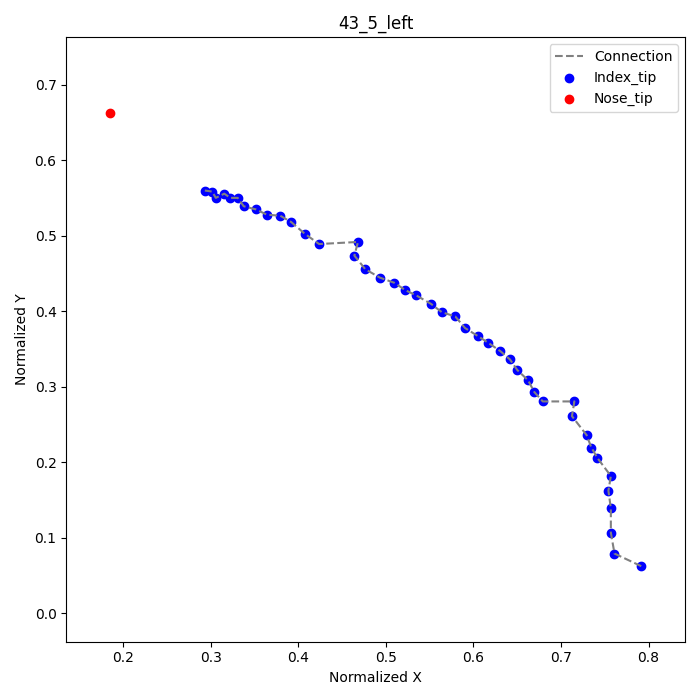

Source data for this figure (header and first rows):
frame, index_tip_x, index_tip_y, nose_tip_x, nose_tip_y
1, 0.7917, 0.0625, 0.1847, 0.6625
2, 0.7611, 0.07917, , 
3, 0.7569, 0.1069, , 
4, 0.7569, 0.1389, , 
5, 0.7542, 0.1625, , 
6, 0.7569, 0.1819, , 
7, 0.7417, 0.2056, , 
8, 0.7347, 0.2194, , 
9, 0.7292, 0.2361, , 
10, 0.7125, 0.2611, , 
11, 0.7153, 0.2806, , 
12, 0.6792, 0.2806, , 
13, 0.6694, 0.2931, , 
14, 0.6625, 0.3083, , 
15, 0.65, 0.3222, , 
16, 0.6417, 0.3361, , 
17, 0.6306, 0.3472, , 
18, 0.6167, 0.3583, , 
19, 0.6056, 0.3667, , 
20, 0.5903, 0.3778, , 
21, 0.5792, 0.3931, , 
22, 0.5639, 0.3986, , 
23, 0.5514, 0.4097, , 
24, 0.5347, 0.4208, , 
25, 0.5222, 0.4278, , 
26, 0.5097, 0.4375, , 
27, 0.4931, 0.4444, , 
28, 0.4764, 0.4556, , 
29, 0.4639, 0.4736, , 
30, 0.4681, 0.4917, , 
31, 0.4236, 0.4889, , 
32, 0.4069, 0.5028, , 
33, 0.3917, 0.5181, , 
34, 0.3792, 0.5264, , 
35, 0.3639, 0.5278, , 
36, 0.3514, 0.5347, , 
37, 0.3375, 0.5389, , 
38, 0.3306, 0.55, , 
39, 0.3222, 0.55, , 
40, 0.3153, 0.5556, , 
41, 0.3056, 0.55, , 
42, 0.3014, 0.5583, , 
43, 0.2931, 0.5597, , 
